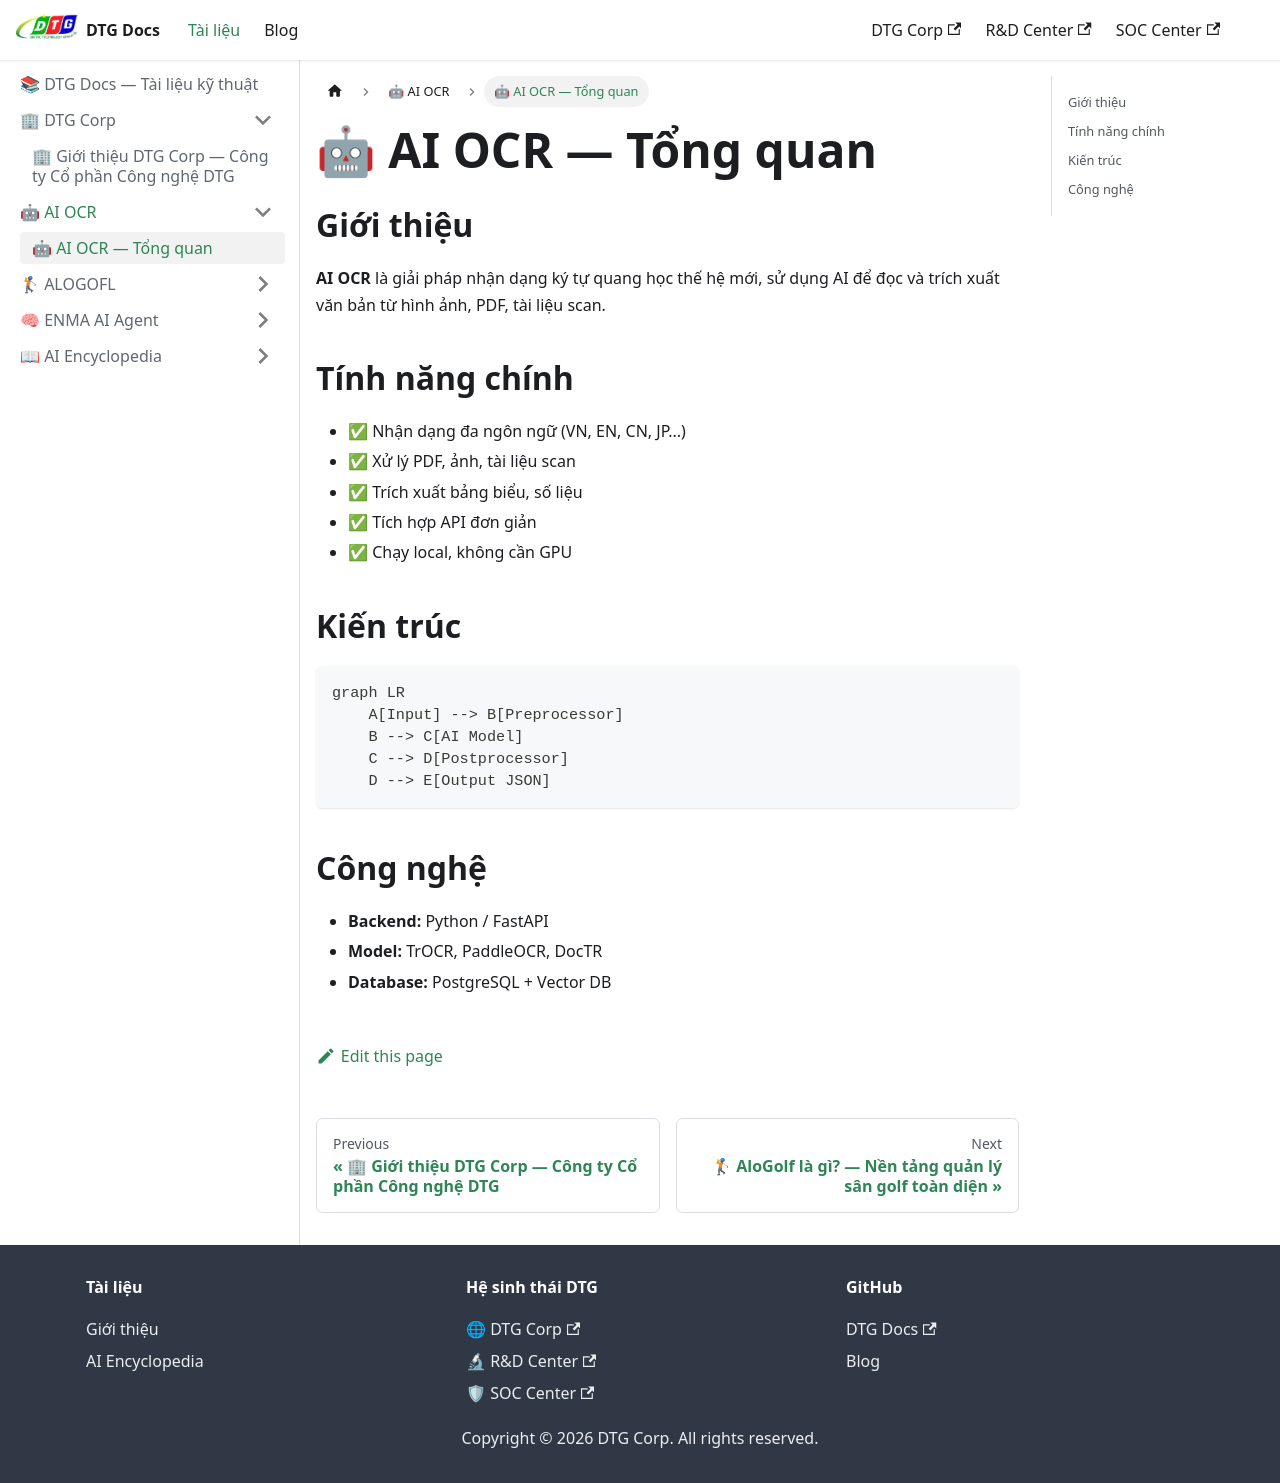

repository: DTG-Corp/dtg-docs · page: docs/ai-ocr/overview/index.html · generator: docusaurus

---
sidebar_position: 1
---

# 🤖 AI OCR — Tổng quan

## Giới thiệu

**AI OCR** là giải pháp nhận dạng ký tự quang học thế hệ mới, sử dụng AI để đọc và trích xuất văn bản từ hình ảnh, PDF, tài liệu scan.

## Tính năng chính

- ✅ Nhận dạng đa ngôn ngữ (VN, EN, CN, JP...)
- ✅ Xử lý PDF, ảnh, tài liệu scan
- ✅ Trích xuất bảng biểu, số liệu
- ✅ Tích hợp API đơn giản
- ✅ Chạy local, không cần GPU

## Kiến trúc

```mermaid
graph LR
    A[Input] --> B[Preprocessor]
    B --> C[AI Model]
    C --> D[Postprocessor]
    D --> E[Output JSON]
```

## Công nghệ

- **Backend:** Python / FastAPI
- **Model:** TrOCR, PaddleOCR, DocTR
- **Database:** PostgreSQL + Vector DB
